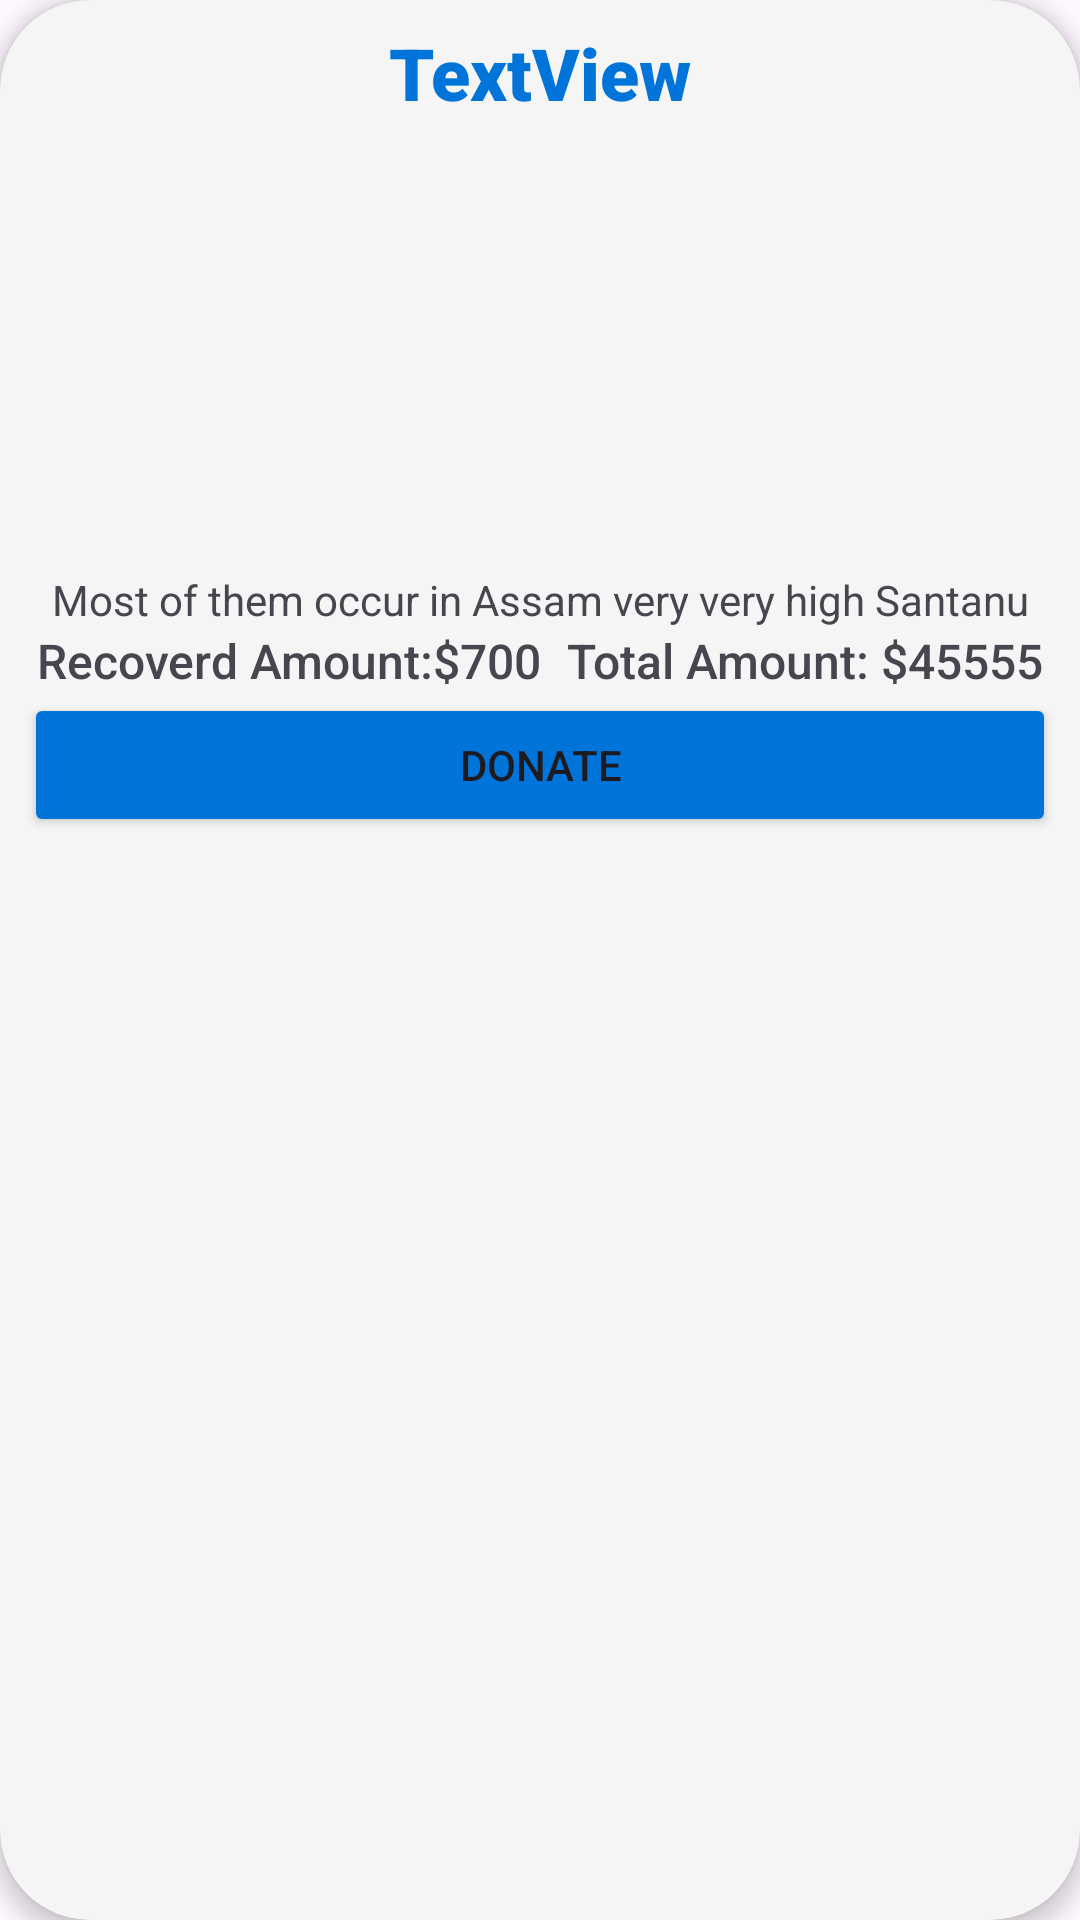

Write the Android layout XML for this screen, with the resource values it uses.
<!-- AndroidManifest.xml: application theme Theme.DisasterApp -->
<!-- res/layout/fund_card.xml -->
<?xml version="1.0" encoding="utf-8"?>
<androidx.cardview.widget.CardView xmlns:android="http://schemas.android.com/apk/res/android"
    xmlns:tools="http://schemas.android.com/tools"
    android:layout_width="match_parent"
    android:layout_height="300dp"
    xmlns:app="http://schemas.android.com/apk/res-auto"
    app:cardCornerRadius="30dp"
    android:layout_marginEnd="8dp"
    android:layout_marginStart="8dp"
    android:backgroundTint="@color/p_white"
    app:cardElevation="4dp"
    android:layout_marginTop="16dp"
    android:layout_marginBottom="16dp"
    >
    <LinearLayout
        android:layout_width="match_parent"
        android:layout_height="match_parent"
        android:orientation="vertical"
        android:padding="8dp">


        <TextView
            android:id="@+id/funTitile"
            android:layout_width="wrap_content"
            android:layout_height="wrap_content"
            android:layout_gravity="center|center_horizontal"
            android:fontFamily="sans-serif-black"
            android:text="TextView"
            android:textColor="@color/p_blue"
            android:textSize="24sp" />

        <ImageView
            android:id="@+id/funImg"
            android:layout_width="match_parent"
            android:layout_height="150dp"
            android:layout_marginStart="16dp"
            tools:srcCompat="@tools:sample/backgrounds/scenic" />

        <TextView
            android:id="@+id/funSubText"
            android:layout_width="match_parent"
            android:layout_height="wrap_content"
            android:gravity="center_horizontal"
            android:text="Most of them occur in Assam very very high Santanu" />

        <LinearLayout
            android:layout_width="match_parent"
            android:layout_height="wrap_content"
            android:orientation="horizontal">

            <TextView
                android:id="@+id/funReco"
                android:layout_width="wrap_content"
                android:layout_height="wrap_content"
                android:layout_weight="1"
                android:fontFamily="sans-serif-medium"
                android:gravity="center_horizontal"
                android:text="Recoverd Amount:$700"
                android:textSize="16sp" />

            <TextView
                android:id="@+id/funtotal"
                android:layout_width="wrap_content"
                android:layout_height="wrap_content"
                android:layout_weight="1"
                android:fontFamily="sans-serif-medium"
                android:gravity="center_horizontal"
                android:text="Total Amount: $45555"
                android:textSize="16sp" />
        </LinearLayout>

        <Button
            android:id="@+id/fundonateButton"
            android:layout_width="match_parent"
            android:layout_height="wrap_content"
            android:backgroundTint="@color/p_blue"
            android:text="Donate" />

    </LinearLayout>

</androidx.cardview.widget.CardView>
<!-- resources referenced by this layout -->
<resources>
  <color name="p_blue">#0074D9</color>
  <color name="p_white">#F5F5F5</color>
  <style name="Theme.DisasterApp" parent="Base.Theme.DisasterApp" />
  <style name="Base.Theme.DisasterApp" parent="Theme.Material3.DayNight.NoActionBar">
          
          
  
      </style>
</resources>
